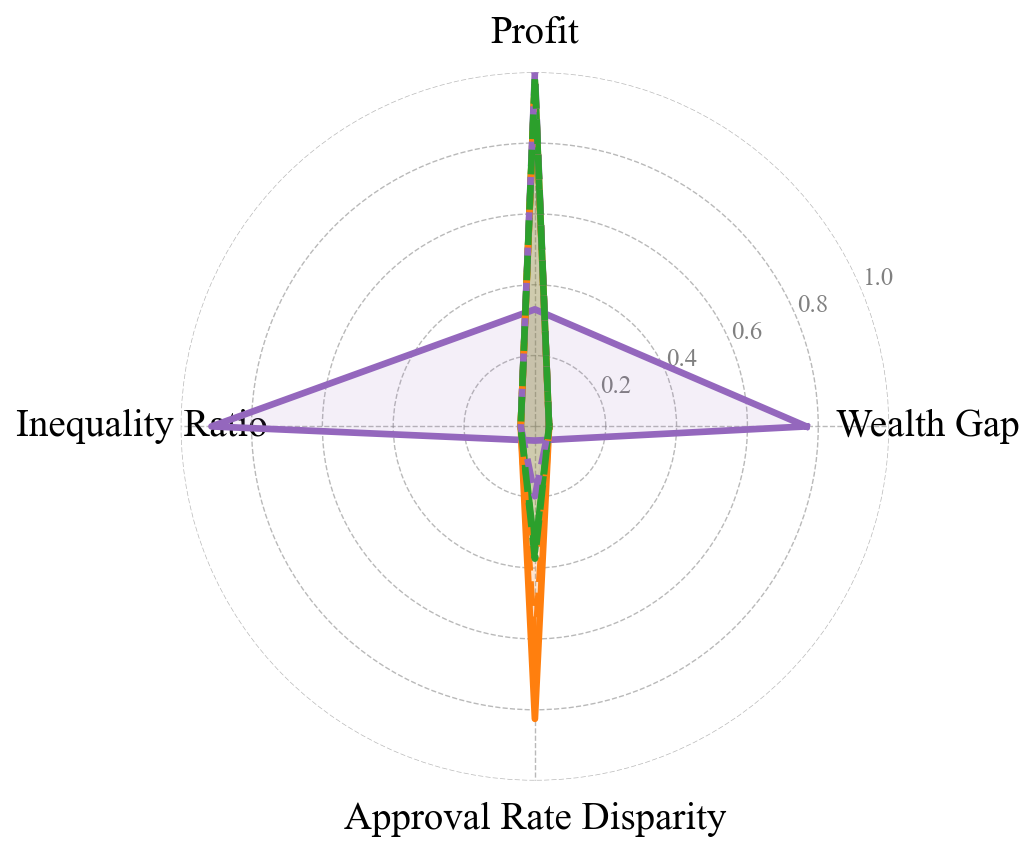

The table this chart was drawn from, first rows:
metric, rawlsian_maximin_social_raw, rawlsian_maximin_social_norm, fairness_lagrangian_social_raw, fairness_lagrangian_social_norm, social_welfare_social_raw, social_welfare_social_norm, rawlsian_maximin_eo_raw, rawlsian_maximin_eo_norm, fairness_lagrangian_eo_raw, fairness_lagrangian_eo_norm, social_welfare_eo_raw, social_welfare_eo_norm
Wealth Gap, 3190, 0.04, 745, 0.7665, 3170, 0.04, 3177, 0.04, 3155, 0.04, 3116, 0.04
Profit, 1096247, 0.9693, 373766, 0.3305, 1103481, 0.9757, 1105073, 0.9771, 1130982, 1.0, 1118119, 0.9886
Inequality Ratio, 9.198, 0.04, 0.8104, 0.9131, 9.294, 0.04, 9.231, 0.04, 9.328, 0.04, 9.304, 0.04
Approval Rate Disparity, 0.002362, 0.8256, 0.01354, 0.04, 0.008756, 0.3534, 0.004907, 0.6376, 0.01087, 0.1974, 0.008485, 0.3734
